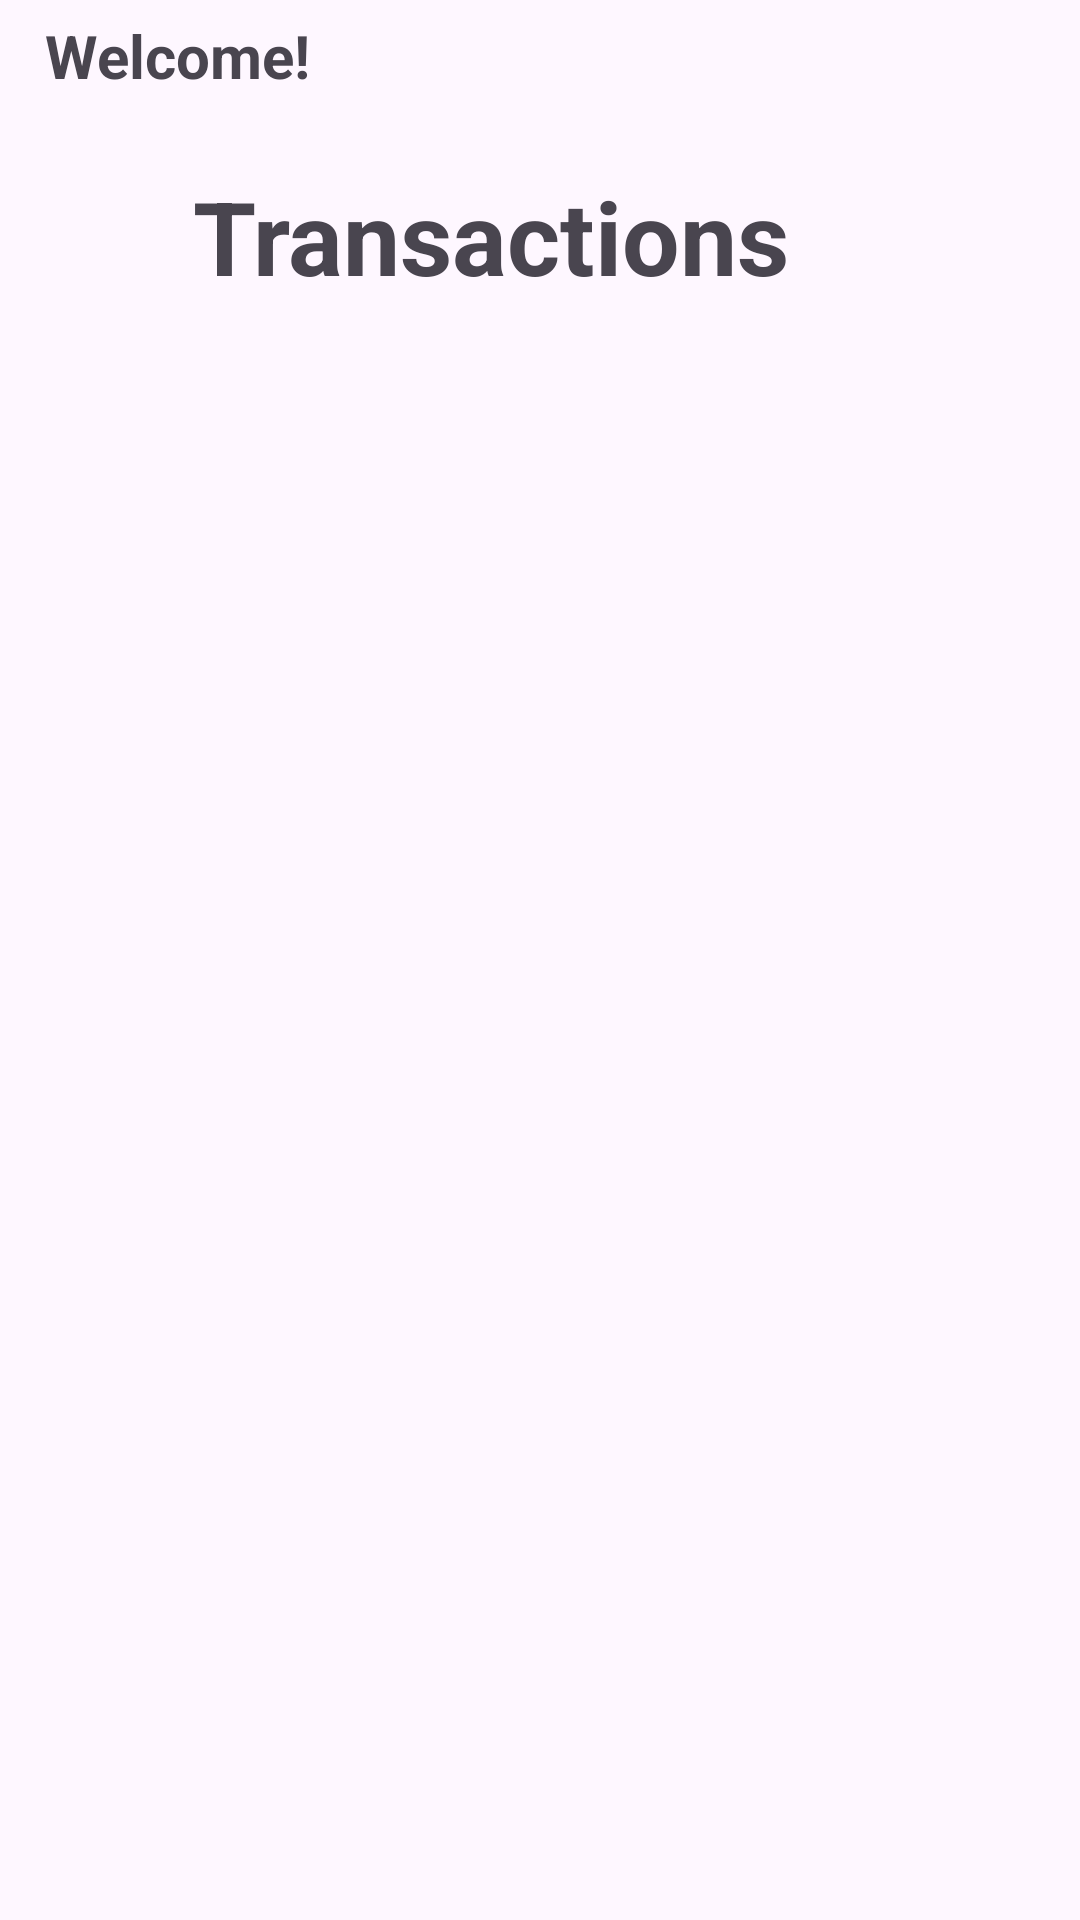

Write the Android layout XML for this screen, with the resource values it uses.
<!-- AndroidManifest.xml: application theme Theme.Application0001 -->
<!-- res/layout/activity_accueil.xml -->
<?xml version="1.0" encoding="utf-8"?>
<LinearLayout xmlns:android="http://schemas.android.com/apk/res/android"
    xmlns:tools="http://schemas.android.com/tools"
    android:layout_width="match_parent"
    android:layout_height="match_parent"
    android:layout_weight="1"
    android:gravity="center_horizontal"
    android:orientation="vertical"
    tools:context=".Accueil"
    tools:ignore="ExtraText">

    <TableRow
        android:layout_width="match_parent"
        android:layout_height="56dp"
        android:paddingTop="5dp">

        <TextView
            android:id="@+id/usernameTxt"
            android:layout_width="wrap_content"
            android:layout_height="wrap_content"
            android:layout_gravity="center_horizontal"
            android:layout_marginStart="15dp"
            android:layout_marginLeft="15dp"
            android:text="Welcome!"
            android:textSize="20sp"
            android:textStyle="bold" />
    </TableRow>

    <TextView
        android:id="@+id/transactions"
        android:layout_width="231dp"
        android:layout_height="59dp"
        android:text="Transactions"
        android:textSize="34sp"
        android:textStyle="bold" />

    <TableRow
        android:layout_width="match_parent"
        android:layout_height="48dp" />

    <ListView
        android:id="@+id/transListView"
        android:layout_width="match_parent"
        android:layout_height="match_parent"
        android:layout_gravity="center"
        android:divider="#f00"
        android:dividerHeight="1dp"
        android:listSelector="#0f0"
        android:textColor="@color/black" /> 
    />
</LinearLayout>
<!-- resources referenced by this layout -->
<resources>
  <style name="Theme.Application0001" parent="Base.Theme.Application0001" />
  <style name="Base.Theme.Application0001" parent="Theme.Material3.DayNight.NoActionBar">
          
          
      </style>
  <!-- not gathered from this repository: default colours our renderer supplied (Android Studio template values) -->
  <color name="black">#FF000000</color>
</resources>
